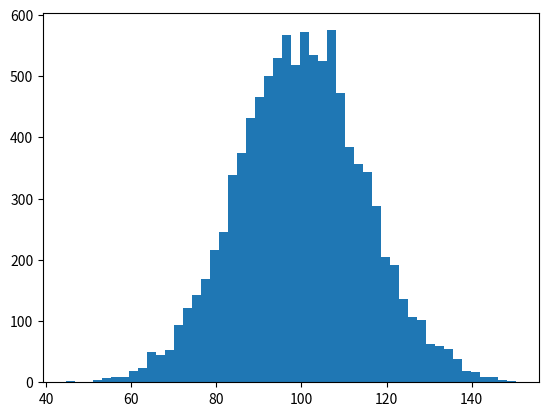

Generate this figure with matplotlib: (Note: this script raises an exception after producing the figure.)
"""
Demo of the histogram (hist) function with a few features.

In addition to the basic histogram, this demo shows a few optional features:

    * Setting the number of data bins
    * The ``normed`` flag, which normalizes bin heights so that the integral of
      the histogram is 1. The resulting histogram is a probability density.
    * Setting the face color of the bars
    * Setting the opacity (alpha value).

"""
import numpy as np
import matplotlib.mlab as mlab
import matplotlib.pyplot as plt


# example data
mu = 100 # mean of distribution
sigma = 15 # standard deviation of distribution
x = mu + sigma * np.random.randn(10000)

num_bins = 50
# the histogram of the data
n, bins, patches = plt.hist(x, num_bins, normed=1, facecolor='green', alpha=0.5)
# add a 'best fit' line
"""
y = mlab.normpdf(bins, mu, sigma)
plt.plot(bins, y, 'r--')
plt.xlabel('Smarts')
plt.ylabel('Probability')
plt.title(r'Histogram of IQ: $\mu=100$, $\sigma=15$')
"""
# Tweak spacing to prevent clipping of ylabel
plt.subplots_adjust(left=0.15)
plt.show()